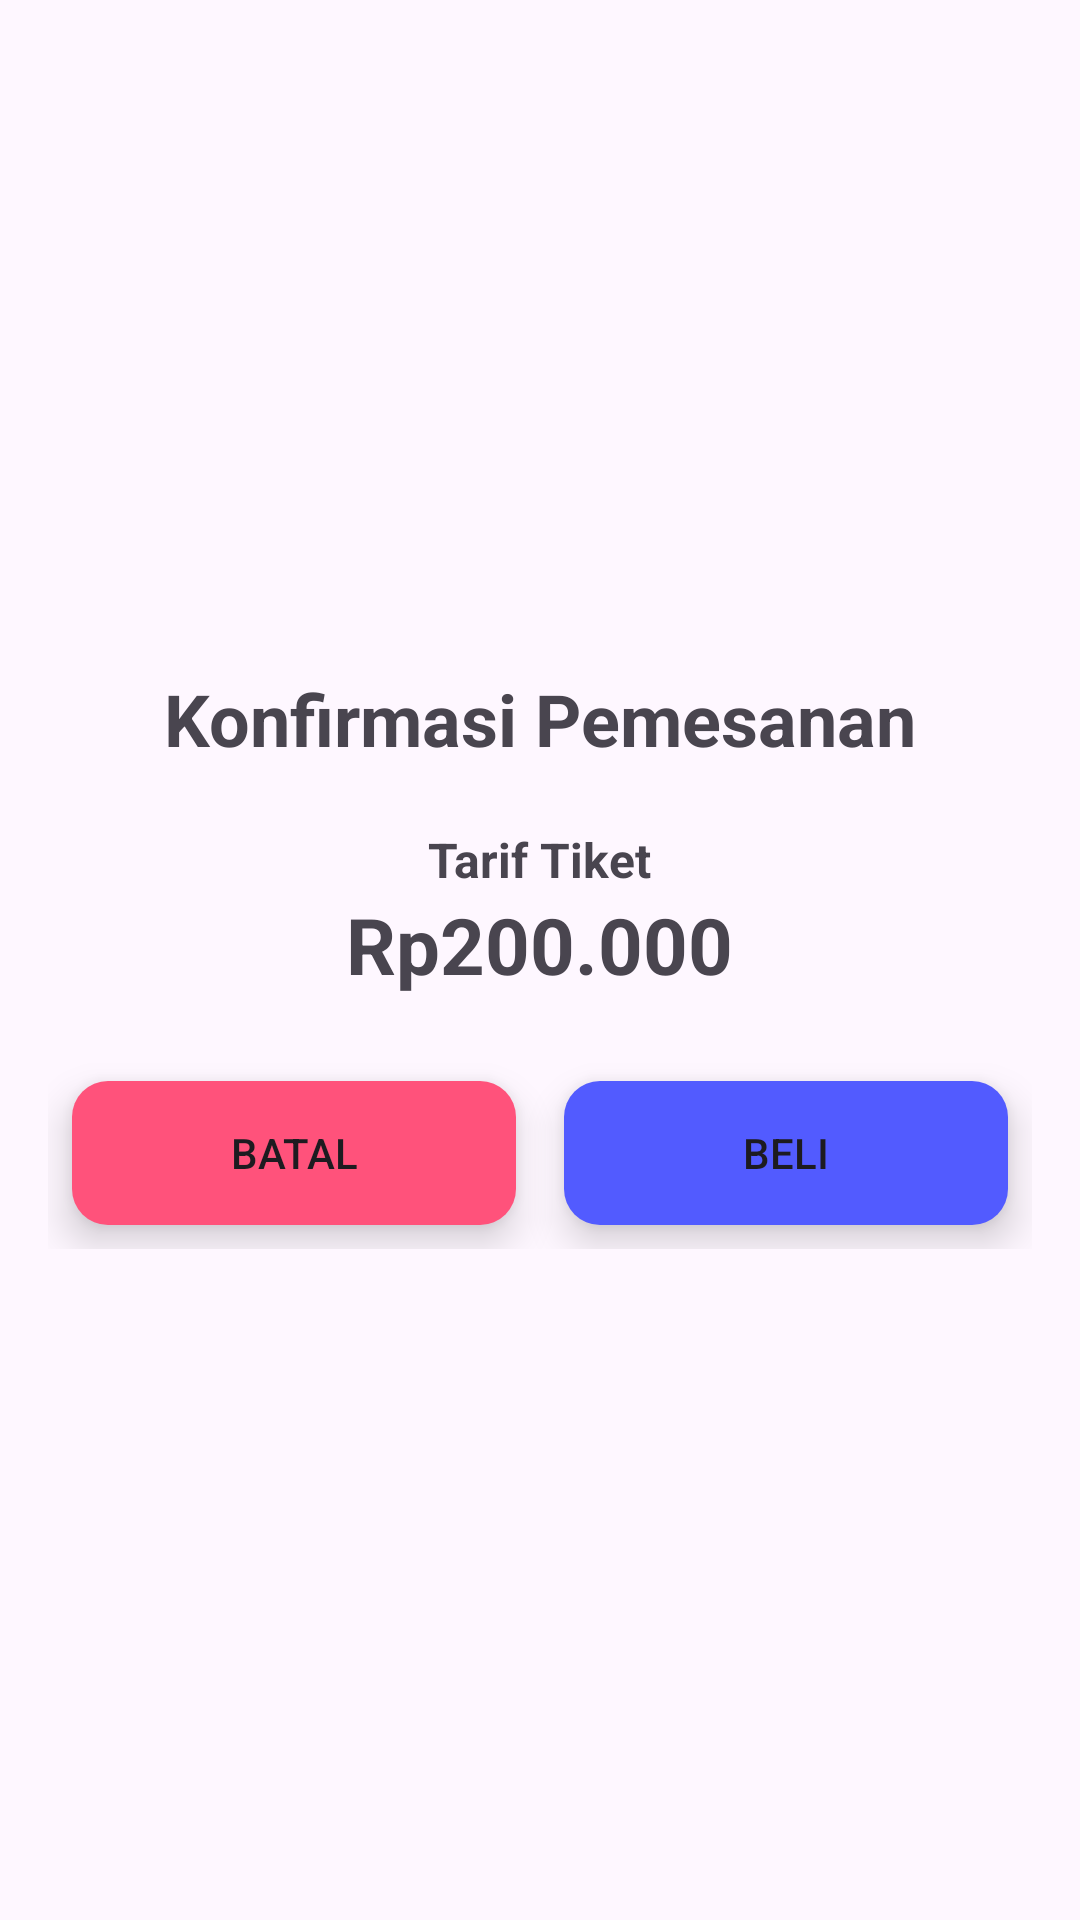

This screen was rendered from an Android layout file. Write that file and the resources it references.
<!-- AndroidManifest.xml: application theme Theme.Pertemuan_6_Pemesanan_Ticket -->
<!-- res/layout/notif_main.xml -->
<?xml version="1.0" encoding="utf-8"?>
<LinearLayout xmlns:android="http://schemas.android.com/apk/res/android"
    android:layout_width="match_parent"
    android:layout_height="wrap_content"
    xmlns:app="http://schemas.android.com/apk/res-auto"
    android:gravity="center"
    android:padding="16dp"
    android:orientation="vertical">
    <TextView
        android:layout_width="wrap_content"
        android:layout_height="wrap_content"
        android:textStyle="bold"
        android:textSize="24sp"
        android:text="Konfirmasi Pemesanan"
        android:layout_marginBottom="20dp"
        />

    <TextView
        android:layout_width="wrap_content"
        android:layout_height="wrap_content"
        android:text="Tarif Tiket"
        android:textStyle="bold"
        android:textSize="16sp"/>

    <TextView
        android:layout_width="wrap_content"
        android:layout_height="wrap_content"
        android:text="Rp200.000"
        android:textSize="26sp"
        android:textStyle="bold"/>

    <LinearLayout
        android:layout_width="match_parent"
        android:layout_height="wrap_content"
        android:orientation="horizontal"
        android:layout_marginTop="20dp">
        <Button
            android:id="@+id/btn_no"
            android:layout_width="wrap_content"
            android:layout_height="wrap_content"
            android:background="@drawable/rounded_button"
            app:backgroundTint="#FF527B"
            android:layout_weight="1"
            android:layout_margin="8dp"
            android:translationZ="4dp"
            android:elevation="4dp"
            android:stateListAnimator="@null"
            android:text="Batal"/>
        <Button
            android:id="@+id/btn_yes"
            android:layout_width="wrap_content"
            android:layout_height="wrap_content"
            android:background="@drawable/rounded_button"
            app:backgroundTint="#525BFF"
            android:layout_weight="1"
            android:layout_margin="8dp"
            android:translationZ="4dp"
            android:elevation="4dp"
            android:stateListAnimator="@null"
            android:text="Beli"/>



    </LinearLayout>

</LinearLayout>
<!-- resources referenced by this layout -->
<resources>
  <!-- drawable rounded_button (drawable) -->
  <?xml version="1.0" encoding="utf-8"?>
  <shape xmlns:android="http://schemas.android.com/apk/res/android">
      <solid android:color="#525BFF"/>
      <corners android:radius="12dp" />
      <padding
          android:left="8dp"
          android:top="8dp"
          android:right="8dp"
          android:bottom="8dp"/>
  </shape>
  <style name="Theme.Pertemuan_6_Pemesanan_Ticket" parent="Base.Theme.Pertemuan_6_Pemesanan_Ticket" />
  <style name="Base.Theme.Pertemuan_6_Pemesanan_Ticket" parent="Theme.Material3.DayNight.NoActionBar">
          
          
      </style>
</resources>
